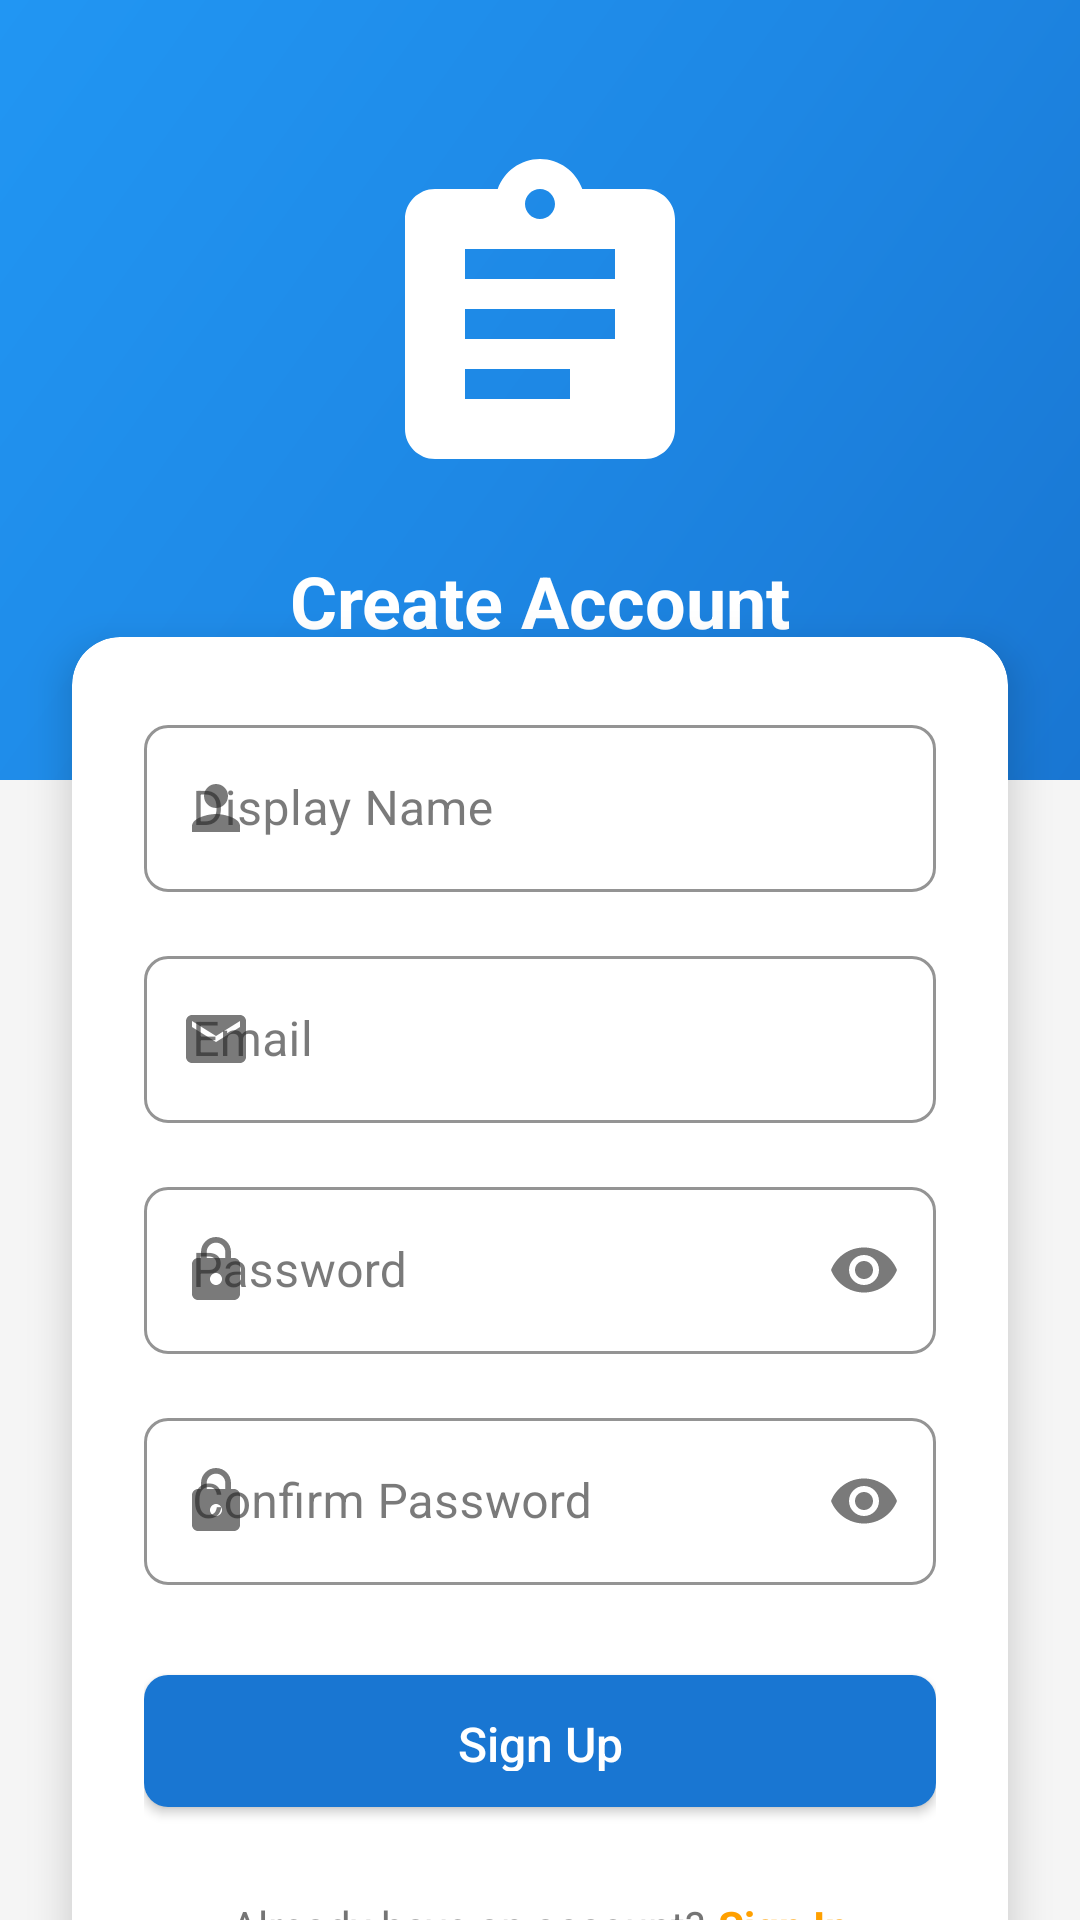

Android layout source for this screen:
<!-- AndroidManifest.xml: activity theme Theme.ProjectManager.NoActionBar -->
<!-- res/layout/activity_sign_up.xml -->
<?xml version="1.0" encoding="utf-8"?>
<androidx.constraintlayout.widget.ConstraintLayout xmlns:android="http://schemas.android.com/apk/res/android"
    xmlns:app="http://schemas.android.com/apk/res-auto"
    android:layout_width="match_parent"
    android:layout_height="match_parent"
    android:background="@color/background">

    <View
        android:id="@+id/headerBackground"
        android:layout_width="match_parent"
        android:layout_height="260dp"
        android:background="@drawable/gradient_background"
        app:layout_constraintTop_toTopOf="parent" />

    <ImageView
        android:id="@+id/logoImage"
        android:layout_width="120dp"
        android:layout_height="120dp"
        android:layout_marginTop="48dp"
        android:contentDescription="@string/app_logo"
        android:src="@drawable/ic_logo"
        app:layout_constraintEnd_toEndOf="parent"
        app:layout_constraintStart_toStartOf="parent"
        app:layout_constraintTop_toTopOf="parent" />

    <TextView
        android:id="@+id/welcomeText"
        android:layout_width="wrap_content"
        android:layout_height="wrap_content"
        android:layout_marginTop="16dp"
        android:text="@string/create_account"
        android:textColor="@color/surface"
        android:textSize="24sp"
        android:textStyle="bold"
        app:layout_constraintEnd_toEndOf="parent"
        app:layout_constraintStart_toStartOf="parent"
        app:layout_constraintTop_toBottomOf="@id/logoImage" />

    <com.google.android.material.card.MaterialCardView
        android:layout_width="match_parent"
        android:layout_height="wrap_content"
        android:layout_marginHorizontal="24dp"
        android:layout_marginTop="-48dp"
        app:cardCornerRadius="16dp"
        app:cardElevation="8dp"
        app:layout_constraintTop_toBottomOf="@id/headerBackground">

        <LinearLayout
            android:layout_width="match_parent"
            android:layout_height="wrap_content"
            android:orientation="vertical"
            android:padding="24dp">

            <com.google.android.material.textfield.TextInputLayout
                android:id="@+id/displayNameLayout"
                style="@style/Widget.ProjectManager.TextInputLayout"
                android:layout_width="match_parent"
                android:layout_height="wrap_content"
                android:hint="@string/display_name"
                app:startIconDrawable="@drawable/ic_person">

                <com.google.android.material.textfield.TextInputEditText
                    android:id="@+id/displayNameInput"
                    android:layout_width="match_parent"
                    android:layout_height="wrap_content"
                    android:inputType="textPersonName" />

            </com.google.android.material.textfield.TextInputLayout>

            <com.google.android.material.textfield.TextInputLayout
                android:id="@+id/emailLayout"
                style="@style/Widget.ProjectManager.TextInputLayout"
                android:layout_width="match_parent"
                android:layout_height="wrap_content"
                android:layout_marginTop="16dp"
                android:hint="@string/email"
                app:startIconDrawable="@drawable/ic_email">

                <com.google.android.material.textfield.TextInputEditText
                    android:id="@+id/emailInput"
                    android:layout_width="match_parent"
                    android:layout_height="wrap_content"
                    android:inputType="textEmailAddress" />

            </com.google.android.material.textfield.TextInputLayout>

            <com.google.android.material.textfield.TextInputLayout
                android:id="@+id/passwordLayout"
                style="@style/Widget.ProjectManager.TextInputLayout"
                android:layout_width="match_parent"
                android:layout_height="wrap_content"
                android:layout_marginTop="16dp"
                android:hint="@string/password"
                app:endIconMode="password_toggle"
                app:startIconDrawable="@drawable/ic_lock">

                <com.google.android.material.textfield.TextInputEditText
                    android:id="@+id/passwordInput"
                    android:layout_width="match_parent"
                    android:layout_height="wrap_content"
                    android:inputType="textPassword" />

            </com.google.android.material.textfield.TextInputLayout>

            <com.google.android.material.textfield.TextInputLayout
                android:id="@+id/confirmPasswordLayout"
                style="@style/Widget.ProjectManager.TextInputLayout"
                android:layout_width="match_parent"
                android:layout_height="wrap_content"
                android:layout_marginTop="16dp"
                android:hint="@string/confirm_password"
                app:endIconMode="password_toggle"
                app:startIconDrawable="@drawable/ic_lock">

                <com.google.android.material.textfield.TextInputEditText
                    android:id="@+id/confirmPasswordInput"
                    android:layout_width="match_parent"
                    android:layout_height="wrap_content"
                    android:inputType="textPassword" />

            </com.google.android.material.textfield.TextInputLayout>

            <com.google.android.material.button.MaterialButton
                android:id="@+id/signUpButton"
                style="@style/Widget.ProjectManager.Button"
                android:layout_width="match_parent"
                android:layout_height="56dp"
                android:layout_marginTop="24dp"
                android:text="@string/sign_up" />

            <ProgressBar
                android:id="@+id/progressBar"
                android:layout_width="32dp"
                android:layout_height="32dp"
                android:layout_gravity="center"
                android:layout_marginTop="16dp"
                android:visibility="gone" />

            <LinearLayout
                android:layout_width="match_parent"
                android:layout_height="wrap_content"
                android:layout_marginTop="24dp"
                android:gravity="center"
                android:orientation="horizontal">

                <TextView
                    android:layout_width="wrap_content"
                    android:layout_height="wrap_content"
                    android:text="@string/already_have_account"
                    android:textColor="@color/text_secondary" />

                <TextView
                    android:id="@+id/signInText"
                    android:layout_width="wrap_content"
                    android:layout_height="wrap_content"
                    android:layout_marginStart="4dp"
                    android:text="@string/sign_in"
                    android:textColor="@color/secondary"
                    android:textStyle="bold" />

            </LinearLayout>

        </LinearLayout>

    </com.google.android.material.card.MaterialCardView>

</androidx.constraintlayout.widget.ConstraintLayout>
<!-- resources referenced by this layout -->
<resources>
  <color name="background">#F5F5F5</color>
  <color name="secondary">#FFA000</color>
  <color name="surface">#FFFFFF</color>
  <color name="text_secondary">#757575</color>
  <!-- drawable gradient_background (drawable) -->
  <?xml version="1.0" encoding="utf-8"?>
  <shape xmlns:android="http://schemas.android.com/apk/res/android">
      <gradient
          android:angle="135"
          android:endColor="@color/gradient_end"
          android:centerColor="@color/gradient_middle"
          android:startColor="@color/gradient_start"
          android:type="linear" />
  </shape>
  <!-- drawable ic_email (drawable) -->
  <?xml version="1.0" encoding="utf-8"?>
  <vector xmlns:android="http://schemas.android.com/apk/res/android"
      android:width="24dp"
      android:height="24dp"
      android:tint="?attr/colorControlNormal"
      android:viewportWidth="24"
      android:viewportHeight="24">
      <path
          android:fillColor="@android:color/white"
          android:pathData="M20,4L4,4c-1.1,0 -1.99,0.9 -1.99,2L2,18c0,1.1 0.9,2 2,2h16c1.1,0 2,-0.9 2,-2L22,6c0,-1.1 -0.9,-2 -2,-2zM20,8l-8,5 -8,-5L4,6l8,5 8,-5v2z" />
  </vector>
  <!-- drawable ic_person (drawable) -->
  <?xml version="1.0" encoding="utf-8"?>
  <vector xmlns:android="http://schemas.android.com/apk/res/android"
      android:width="24dp"
      android:height="24dp"
      android:tint="?attr/colorControlNormal"
      android:viewportWidth="24"
      android:viewportHeight="24">
      <path
          android:fillColor="@android:color/white"
          android:pathData="M12,12c2.21,0 4,-1.79 4,-4s-1.79,-4 -4,-4 -4,1.79 -4,4 1.79,4 4,4zM12,14c-2.67,0 -8,1.34 -8,4v2h16v-2c0,-2.66 -5.33,-4 -8,-4z" />
  </vector>
  <string name="already_have_account">Already have an account?</string>
  <string name="app_logo">App Logo</string>
  <string name="confirm_password">Confirm Password</string>
  <string name="create_account">Create Account</string>
  <string name="display_name">Display Name</string>
  <string name="email">Email</string>
  <string name="password">Password</string>
  <string name="sign_in">Sign In</string>
  <string name="sign_up">Sign Up</string>
  <style name="Widget.ProjectManager.Button" parent="Widget.MaterialComponents.Button">
          <item name="android:textSize">16sp</item>
          <item name="android:letterSpacing">0</item>
          <item name="android:textAllCaps">false</item>
          <item name="android:paddingStart">24dp</item>
          <item name="android:paddingEnd">24dp</item>
          <item name="android:paddingTop">12dp</item>
          <item name="android:paddingBottom">12dp</item>
          <item name="cornerRadius">8dp</item>
      </style>
  <style name="Widget.ProjectManager.TextInputLayout" parent="Widget.MaterialComponents.TextInputLayout.OutlinedBox">
          <item name="boxStrokeColor">@color/text_hint</item>
          <item name="hintTextColor">@color/secondary</item>
          <item name="boxCornerRadiusTopStart">8dp</item>
          <item name="boxCornerRadiusTopEnd">8dp</item>
          <item name="boxCornerRadiusBottomStart">8dp</item>
          <item name="boxCornerRadiusBottomEnd">8dp</item>
      </style>
  <style name="Theme.ProjectManager.NoActionBar">
          <item name="windowActionBar">false</item>
          <item name="windowNoTitle">true</item>
      </style>
  <color name="gradient_end">#2196F3</color>
  <color name="gradient_middle">#1E88E5</color>
  <color name="gradient_start">#1976D2</color>
  <color name="text_hint">#BDBDBD</color>
</resources>
